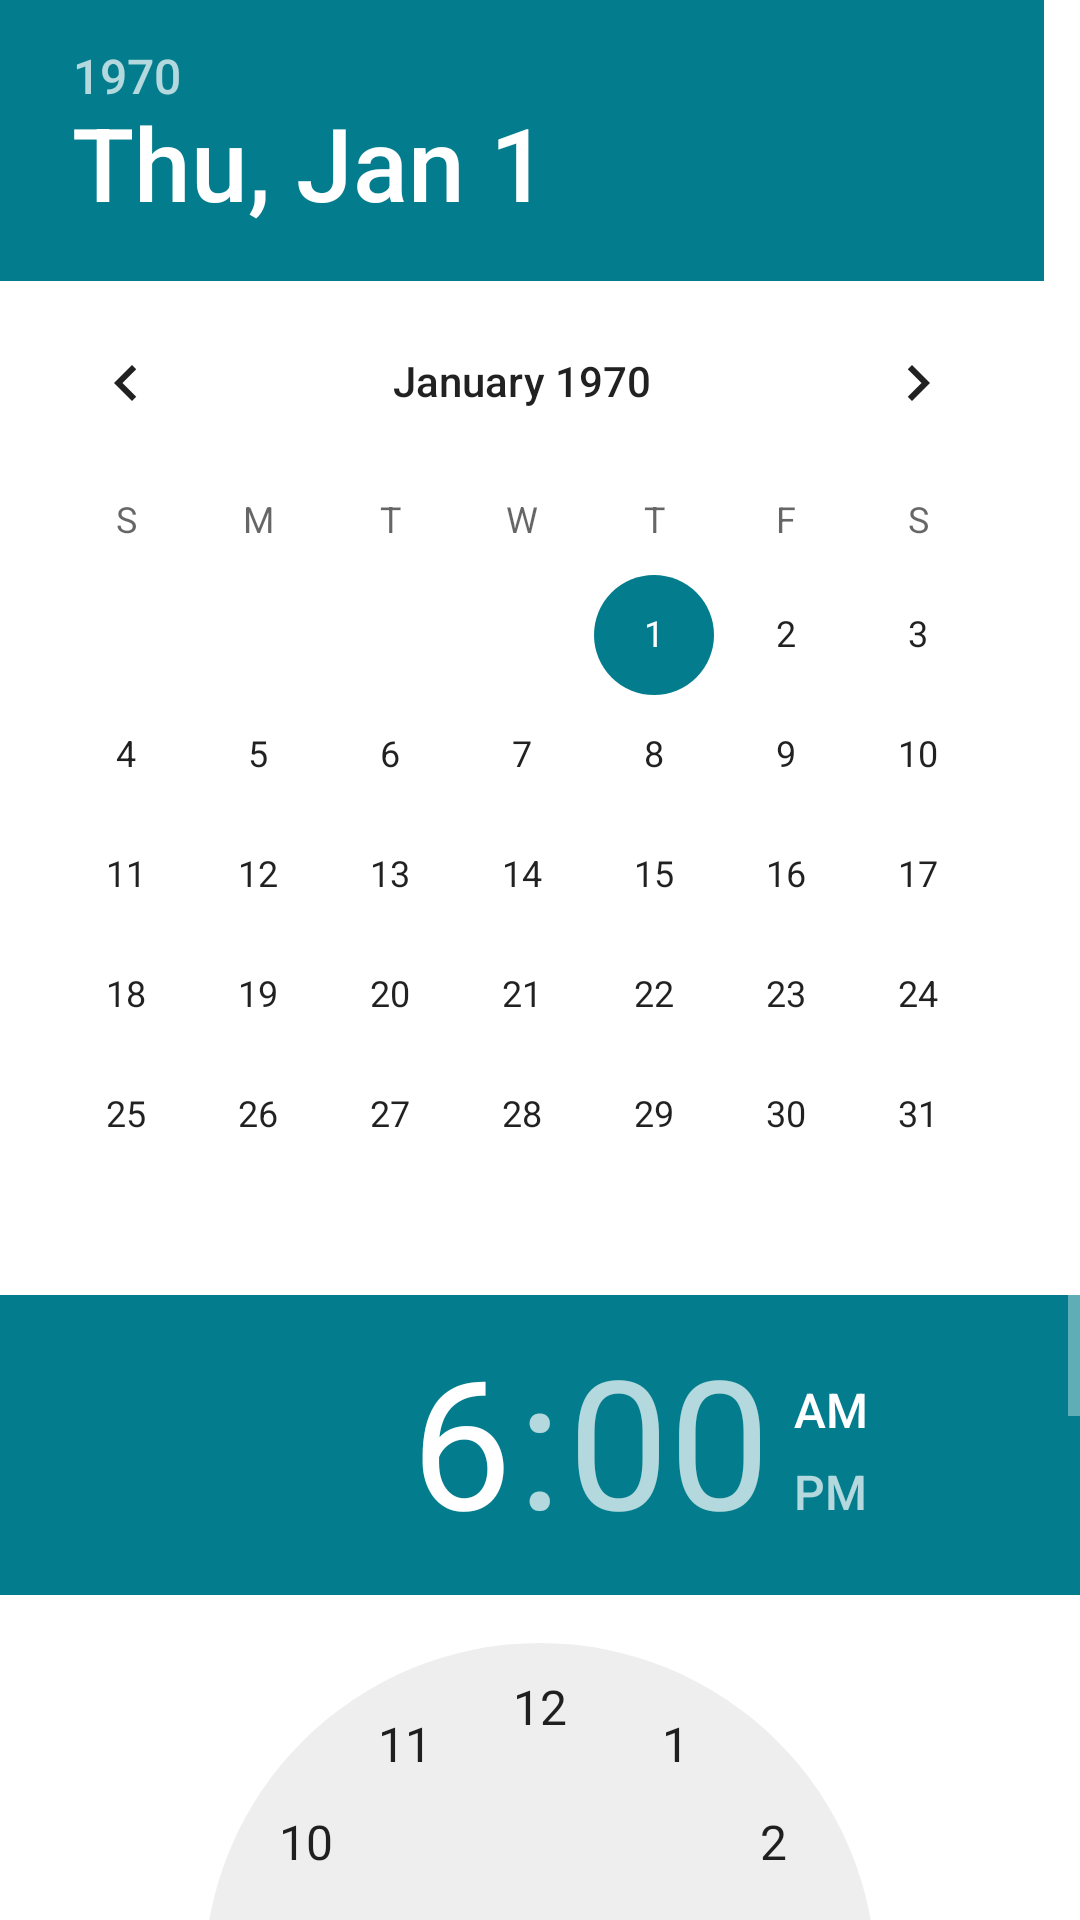

Produce the Android XML layout that renders to this screen, including the resource entries it uses.
<!-- AndroidManifest.xml: application theme Theme.Design.NoActionBar -->
<!-- res/layout/date_time_picker.xml -->
<?xml version="1.0" encoding="utf-8"?>
<ScrollView
    xmlns:android="http://schemas.android.com/apk/res/android"
    android:orientation="vertical"
    android:layout_width="match_parent"
    android:background="@android:color/white"
    android:layout_height="match_parent">

    <LinearLayout
        android:layout_width="match_parent"
        android:layout_height="match_parent"
        android:orientation="vertical">


        <DatePicker
            android:id="@+id/date_picker"
            android:theme="@style/AppTheme"
            android:layout_width="match_parent"
            android:calendarViewShown="true"
            android:spinnersShown="false"
            android:layout_weight="4"
            android:layout_height="0dp" />

        <TimePicker
            android:id="@+id/time_picker"
            android:theme="@style/AppTheme"

            android:layout_weight="4"
            android:layout_width="match_parent"
            android:layout_height="0dp" />

        <Button
            android:id="@+id/date_time_set"
            android:layout_weight="1"
            android:layout_width="match_parent"
            android:text="@string/set"
            android:theme="@style/AppTheme"
            android:layout_height="0dp" />
    </LinearLayout>

</ScrollView>
<!-- resources referenced by this layout -->
<resources>
  <string name="set">set</string>
  <style name="AppTheme" parent="Theme.AppCompat.Light.DarkActionBar">
          
          <item name="colorPrimary">@color/colorPrimary</item>
          <item name="colorPrimaryDark">@color/colorPrimaryDark</item>
          <item name="colorAccent">@color/colorAccent</item>
      </style>
  <color name="colorPrimary">#008577</color>
  <color name="colorPrimaryDark">@color/black</color>
  <color name="colorAccent">#037D8D</color>
  <!-- not gathered from this repository: default colours our renderer supplied (Android Studio template values) -->
  <color name="black">#FF000000</color>
</resources>
